Labelled photos from "final", an image-classification folder in duongvan17/lalua. The possible labels are: bacterial leaf blight, brown spot, leaf blast.

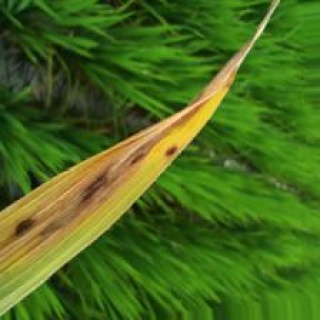
Label: leaf blast

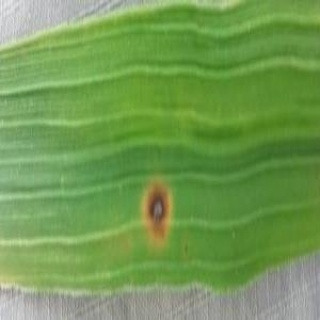
Label: brown spot

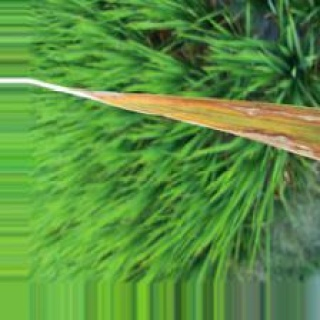
Label: bacterial leaf blight

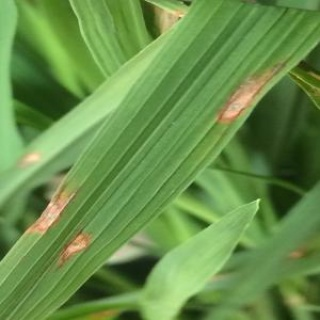
Label: leaf blast

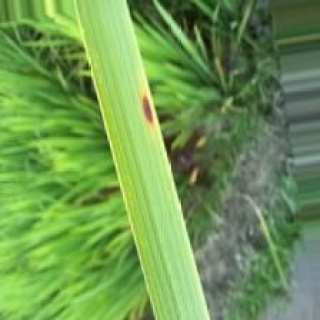
Label: brown spot

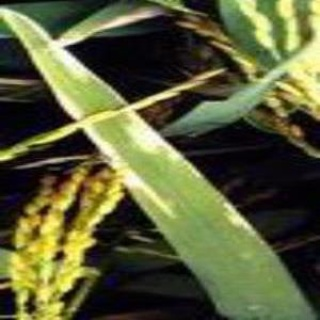
Label: bacterial leaf blight
